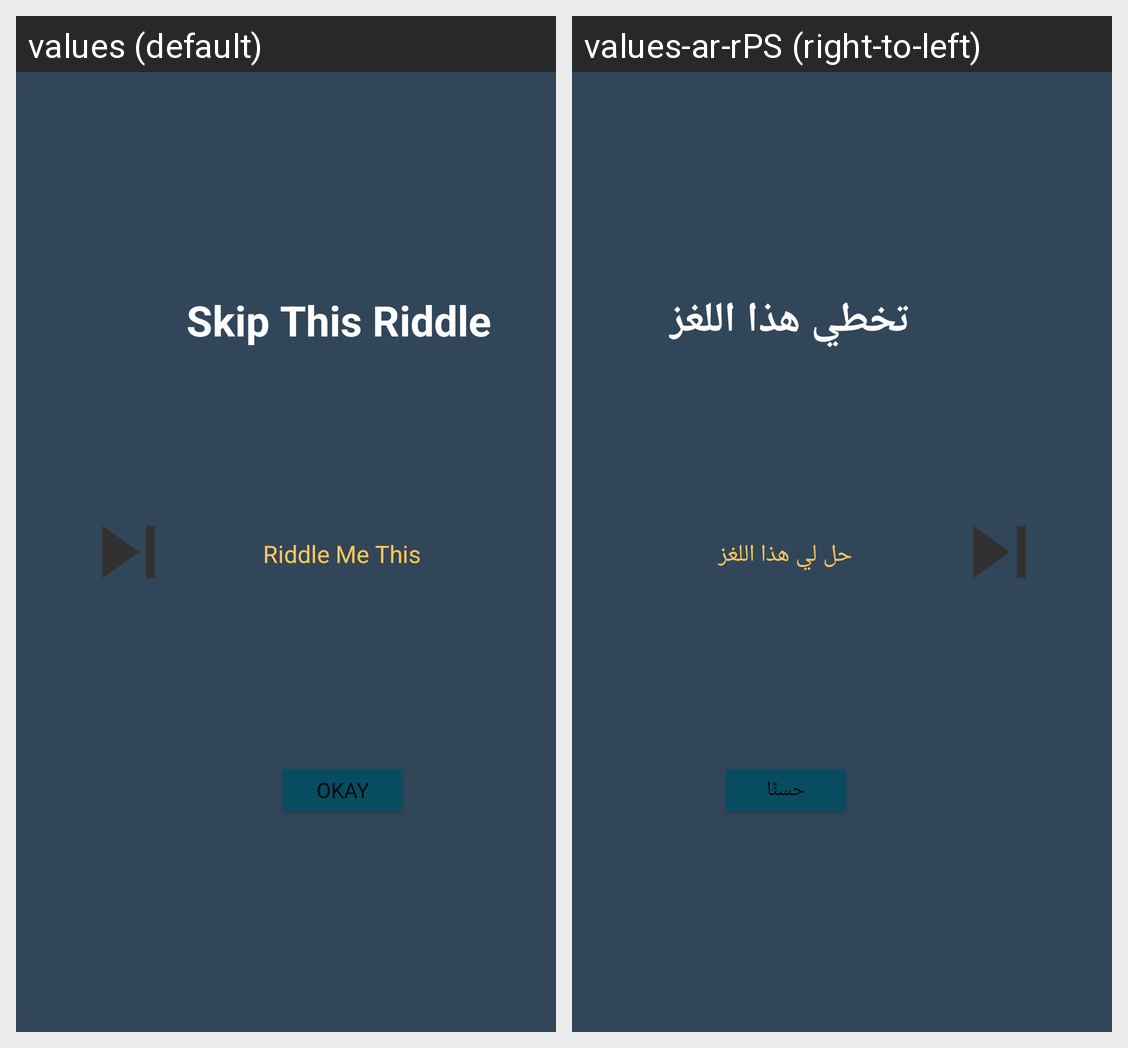

The Android screen above is rendered under two locales of the same app. Produce the string resources it draws, with the default and per-locale values.
Android screen res/layout/dialog_skipp_riddle.xml rendered under 2 locales, left to right: values (default), values-ar-rPS (right-to-left). Device: Nexus 5 (rendered at 1080×1920; each locale shown at half size, 540×960, under a caption strip naming it); theme Theme.RiddleMeThis.
Strings drawn on this screen, with the default value and each locale's value (text and hints the layout hard-codes, and strings that could not be matched under every locale, appear in the picture but are not listed):

skip_this_riddle
  values: Skip This Riddle
  values-ar-rPS: تخطي هذا اللغز

app_name
  values: Riddle Me This
  values-ar-rPS: حل لي هذا اللغز

okay
  values: Okay
  values-ar-rPS: حسنًا
